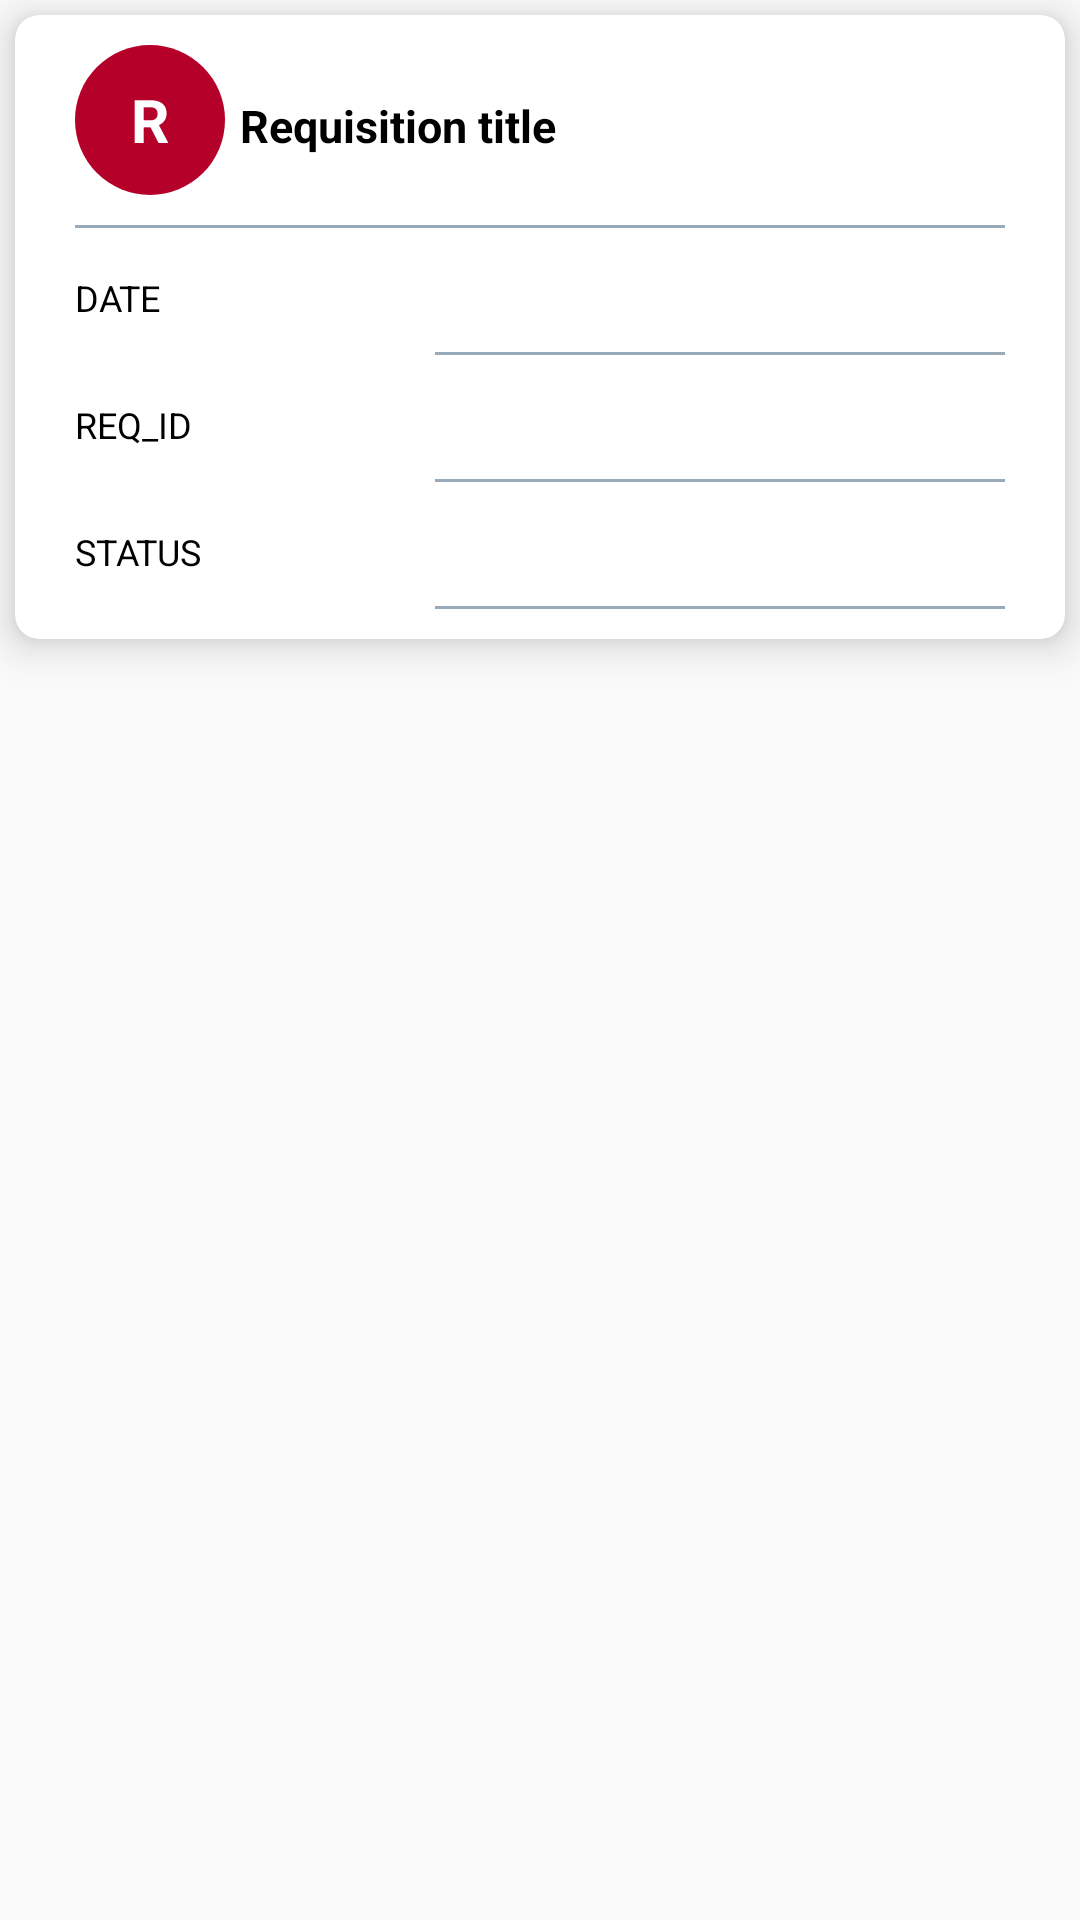

Produce the Android XML layout that renders to this screen, including the resource entries it uses.
<!-- AndroidManifest.xml: application theme AppTheme -->
<!-- res/layout/pending_requisition_list_view.xml -->
<?xml version="1.0" encoding="utf-8"?>
<LinearLayout
    xmlns:android="http://schemas.android.com/apk/res/android"
    xmlns:app="http://schemas.android.com/apk/res-auto"
    xmlns:tools="http://schemas.android.com/tools"
    android:layout_width="match_parent"
    android:layout_height="wrap_content"
    android:orientation="vertical">


    <com.google.android.material.card.MaterialCardView
        android:id="@+id/pendingRequisitionListViewRequisitionDetailsCardView"
        android:layout_width="match_parent"
        android:layout_height="wrap_content"
        android:layout_margin="5dp"
        android:theme="@style/MatrlAppTheme"
        app:shapeAppearance="@style/AppShapeAppearance.MediumComponent">

        <LinearLayout
            android:layout_width="match_parent"
            android:layout_height="match_parent"
            android:orientation="vertical"
            android:padding="10dp">









            <LinearLayout
                android:layout_width="wrap_content"
                android:layout_height="wrap_content"
                android:layout_marginLeft="10dp"
                android:layout_marginRight="10dp"
                android:orientation="vertical"
                android:weightSum="100">

                <LinearLayout
                    android:layout_width="match_parent"
                    android:layout_height="wrap_content">

                    <TextView
                        android:id="@+id/pendingRequisitionListViewReqDetsProfileTextView"
                        android:layout_width="50dp"
                        android:layout_height="50dp"
                        android:background="@drawable/cerclebackgroundren"
                        android:gravity="center"
                        android:text="@string/r"
                        android:textAlignment="center"
                        android:textColor="@android:color/white"
                        android:textSize="20sp"
                        android:textStyle="bold" />


                    <TextView
                        android:id="@+id/pendingRequisitionListViewReqDetsTitleTextView"
                        android:layout_width="200dp"
                        android:layout_height="wrap_content"
                        android:maxLines="1"
                        android:layout_marginLeft="5dp"
                        android:paddingLeft="0dp"
                        android:text="@string/requisition_title"
                        android:textColor="@android:color/black"
                        android:textSize="15sp"
                        android:textStyle="bold" />




                </LinearLayout>

                <View
                    android:layout_width="match_parent"
                    android:layout_height="1dp"
                    android:layout_marginTop="10dp"
                    android:alpha=".5"
                    android:background="#325775" />

            </LinearLayout>

            <LinearLayout
                android:layout_width="wrap_content"
                android:layout_height="wrap_content"
                android:layout_marginLeft="10dp"
                android:layout_marginTop="10dp"
                android:layout_marginRight="10dp"
                android:orientation="horizontal"
                android:weightSum="100">

                <TextView
                    android:layout_width="120dp"
                    android:layout_height="wrap_content"
                    android:paddingLeft="0dp"
                    android:paddingTop="5dp"
                    android:text="DATE"
                    android:textColor="@android:color/black"
                    android:textSize="12sp" />


                <TextView
                    android:id="@+id/pendingRequisitionListViewReqSideDateTextView"
                    android:layout_width="match_parent"
                    android:layout_height="wrap_content"
                    android:paddingLeft="0dp"
                    android:paddingTop="5dp"
                    android:text=""
                    android:textColor="#969696"
                    android:textSize="12sp" />


            </LinearLayout>

            <LinearLayout
                android:layout_width="match_parent"
                android:layout_height="wrap_content"
                android:layout_marginLeft="10dp"
                android:layout_marginRight="10dp"
                android:orientation="horizontal">

                <View
                    android:layout_width="120dp"
                    android:layout_height="1dp"
                    android:layout_marginTop="10dp"
                    android:alpha=".5" />

                <View
                    android:layout_width="match_parent"
                    android:layout_height="1dp"
                    android:layout_marginTop="10dp"
                    android:alpha=".5"
                    android:background="#325775" />
            </LinearLayout>

            <LinearLayout
                android:layout_width="wrap_content"
                android:layout_height="wrap_content"
                android:layout_marginLeft="10dp"
                android:layout_marginTop="10dp"
                android:layout_marginRight="10dp"
                android:orientation="horizontal"
                android:weightSum="100">

                <TextView
                    android:layout_width="120dp"
                    android:layout_height="wrap_content"
                    android:paddingStart="0dp"
                    android:paddingTop="5dp"
                    android:text="REQ_ID"
                    android:textColor="@android:color/black"
                    android:textSize="12sp" />

                <TextView
                    android:id="@+id/pendingRequisitionListViewReqIdReqDetailsSideTextView"
                    android:layout_width="wrap_content"
                    android:layout_height="wrap_content"
                    android:paddingLeft="0dp"
                    android:paddingTop="5dp"
                    android:text=""
                    android:textColor="#969696"
                    android:textSize="12sp" />
            </LinearLayout>

            <LinearLayout
                android:layout_width="match_parent"
                android:layout_height="wrap_content"
                android:layout_marginLeft="10dp"
                android:layout_marginRight="10dp"
                android:orientation="horizontal">

                <View
                    android:layout_width="120dp"
                    android:layout_height="1dp"
                    android:layout_marginTop="10dp"
                    android:alpha=".5" />

                <View
                    android:layout_width="match_parent"
                    android:layout_height="1dp"
                    android:layout_marginTop="10dp"
                    android:alpha=".5"
                    android:background="#325775" />
            </LinearLayout>

            <LinearLayout
                android:layout_width="wrap_content"
                android:layout_height="wrap_content"
                android:layout_marginLeft="10dp"
                android:layout_marginTop="10dp"
                android:layout_marginRight="10dp"
                android:orientation="horizontal"
                android:weightSum="100">

                <TextView
                    android:layout_width="120dp"
                    android:layout_height="wrap_content"
                    android:paddingLeft="0dp"
                    android:paddingTop="5dp"
                    android:text="STATUS"
                    android:textColor="@android:color/black"
                    android:textSize="12sp" />

                <TextView
                    android:id="@+id/pendingRequisitionListViewStatusReqDetailsSideTextView"
                    android:layout_width="wrap_content"
                    android:layout_height="wrap_content"
                    android:paddingLeft="0dp"
                    android:paddingTop="5dp"
                    android:text=""
                    android:textColor="#969696"
                    android:textSize="12sp" />
            </LinearLayout>

            <LinearLayout
                android:layout_width="match_parent"
                android:layout_height="wrap_content"
                android:layout_marginLeft="10dp"
                android:layout_marginRight="10dp"
                android:orientation="horizontal">

                <View
                    android:layout_width="120dp"
                    android:layout_height="1dp"
                    android:layout_marginTop="10dp"
                    android:alpha=".5" />

                <View
                    android:layout_width="match_parent"
                    android:layout_height="1dp"
                    android:layout_marginTop="10dp"
                    android:alpha=".5"
                    android:background="#325775" />
            </LinearLayout>

        </LinearLayout>

    </com.google.android.material.card.MaterialCardView>

</LinearLayout>
<!-- resources referenced by this layout -->
<resources>
  <!-- drawable cerclebackgroundren (drawable) -->
  <?xml version="1.0" encoding="utf-8"?>
  <shape xmlns:android="http://schemas.android.com/apk/res/android" android:shape="oval">
  <solid
      android:color="#B5002A"
      />
  
      <size
          android:width="40dp"
          android:height="40dp"
          />
  </shape>
  <!-- drawable ic_delete_forever_black_24dp (drawable) -->
  <vector android:height="48dp" android:tint="#FF0000"
      android:viewportHeight="24.0" android:viewportWidth="24.0"
      android:width="24dp" xmlns:android="http://schemas.android.com/apk/res/android">
      <path android:fillColor="#FF000000" android:pathData="M6,19c0,1.1 0.9,2 2,2h8c1.1,0 2,-0.9 2,-2L18,7L6,7v12zM8.46,11.88l1.41,-1.41L12,12.59l2.12,-2.12 1.41,1.41L13.41,14l2.12,2.12 -1.41,1.41L12,15.41l-2.12,2.12 -1.41,-1.41L10.59,14l-2.13,-2.12zM15.5,4l-1,-1h-5l-1,1L5,4v2h14L19,4z"/>
  </vector>
  <string name="list_view_req_expenses_delete_completely_button">delete completely button</string>
  <string name="r">R</string>
  <string name="requisition_title">Requisition title</string>
  <style name="AppShapeAppearance.MediumComponent" parent="ShapeAppearance.MaterialComponents.MediumComponent">
          <item name="cornerFamily">rounded</item>
          <item name="cornerSize">8dp</item>
      </style>
  <style name="MatrlAppTheme" parent="Theme.MaterialComponents.DayNight.DarkActionBar">
      
          <item name="colorSecondaryVariant">#0039CB</item>
          <item name="colorOnSecondary">#FFFFFF</item>
          <item name="colorError">#F44336</item>
          <item name="colorOnError">#FFFFFF</item>
          <item name="colorSurface">#FFFFFF</item>
          <item name="colorOnSurface">#263238</item>
  
          <item name="colorPrimaryDark">@color/colorPrimaryDark</item>
          <item name="colorPrimary">@color/colorPrimary</item>
          <item name="colorPrimaryVariant">@color/colorPrimaryVariant</item>
  
          
          <item name="materialCardViewStyle">@style/AppCard</item>
          
          <item name="shapeAppearanceMediumComponent">@style/AppShapeAppearance.MediumComponent</item>
  
      </style>
  <style name="AppTheme" parent="Theme.AppCompat.Light.DarkActionBar">
          
          <item name="colorPrimary">@color/colorPrimary</item>
          <item name="colorPrimaryDark">@color/colorPrimaryDark</item>
          <item name="colorAccent">@color/colorAccent</item>
      </style>
  <color name="colorPrimaryDark">#263238</color>
  <color name="colorPrimary">#37474F</color>
  <color name="colorPrimaryVariant">#263238</color>
  <style name="AppCard" parent="Widget.MaterialComponents.CardView">
          <item name="cardElevation">8dp</item>
      </style>
  <color name="colorAccent">#B0BEC5</color>
</resources>
